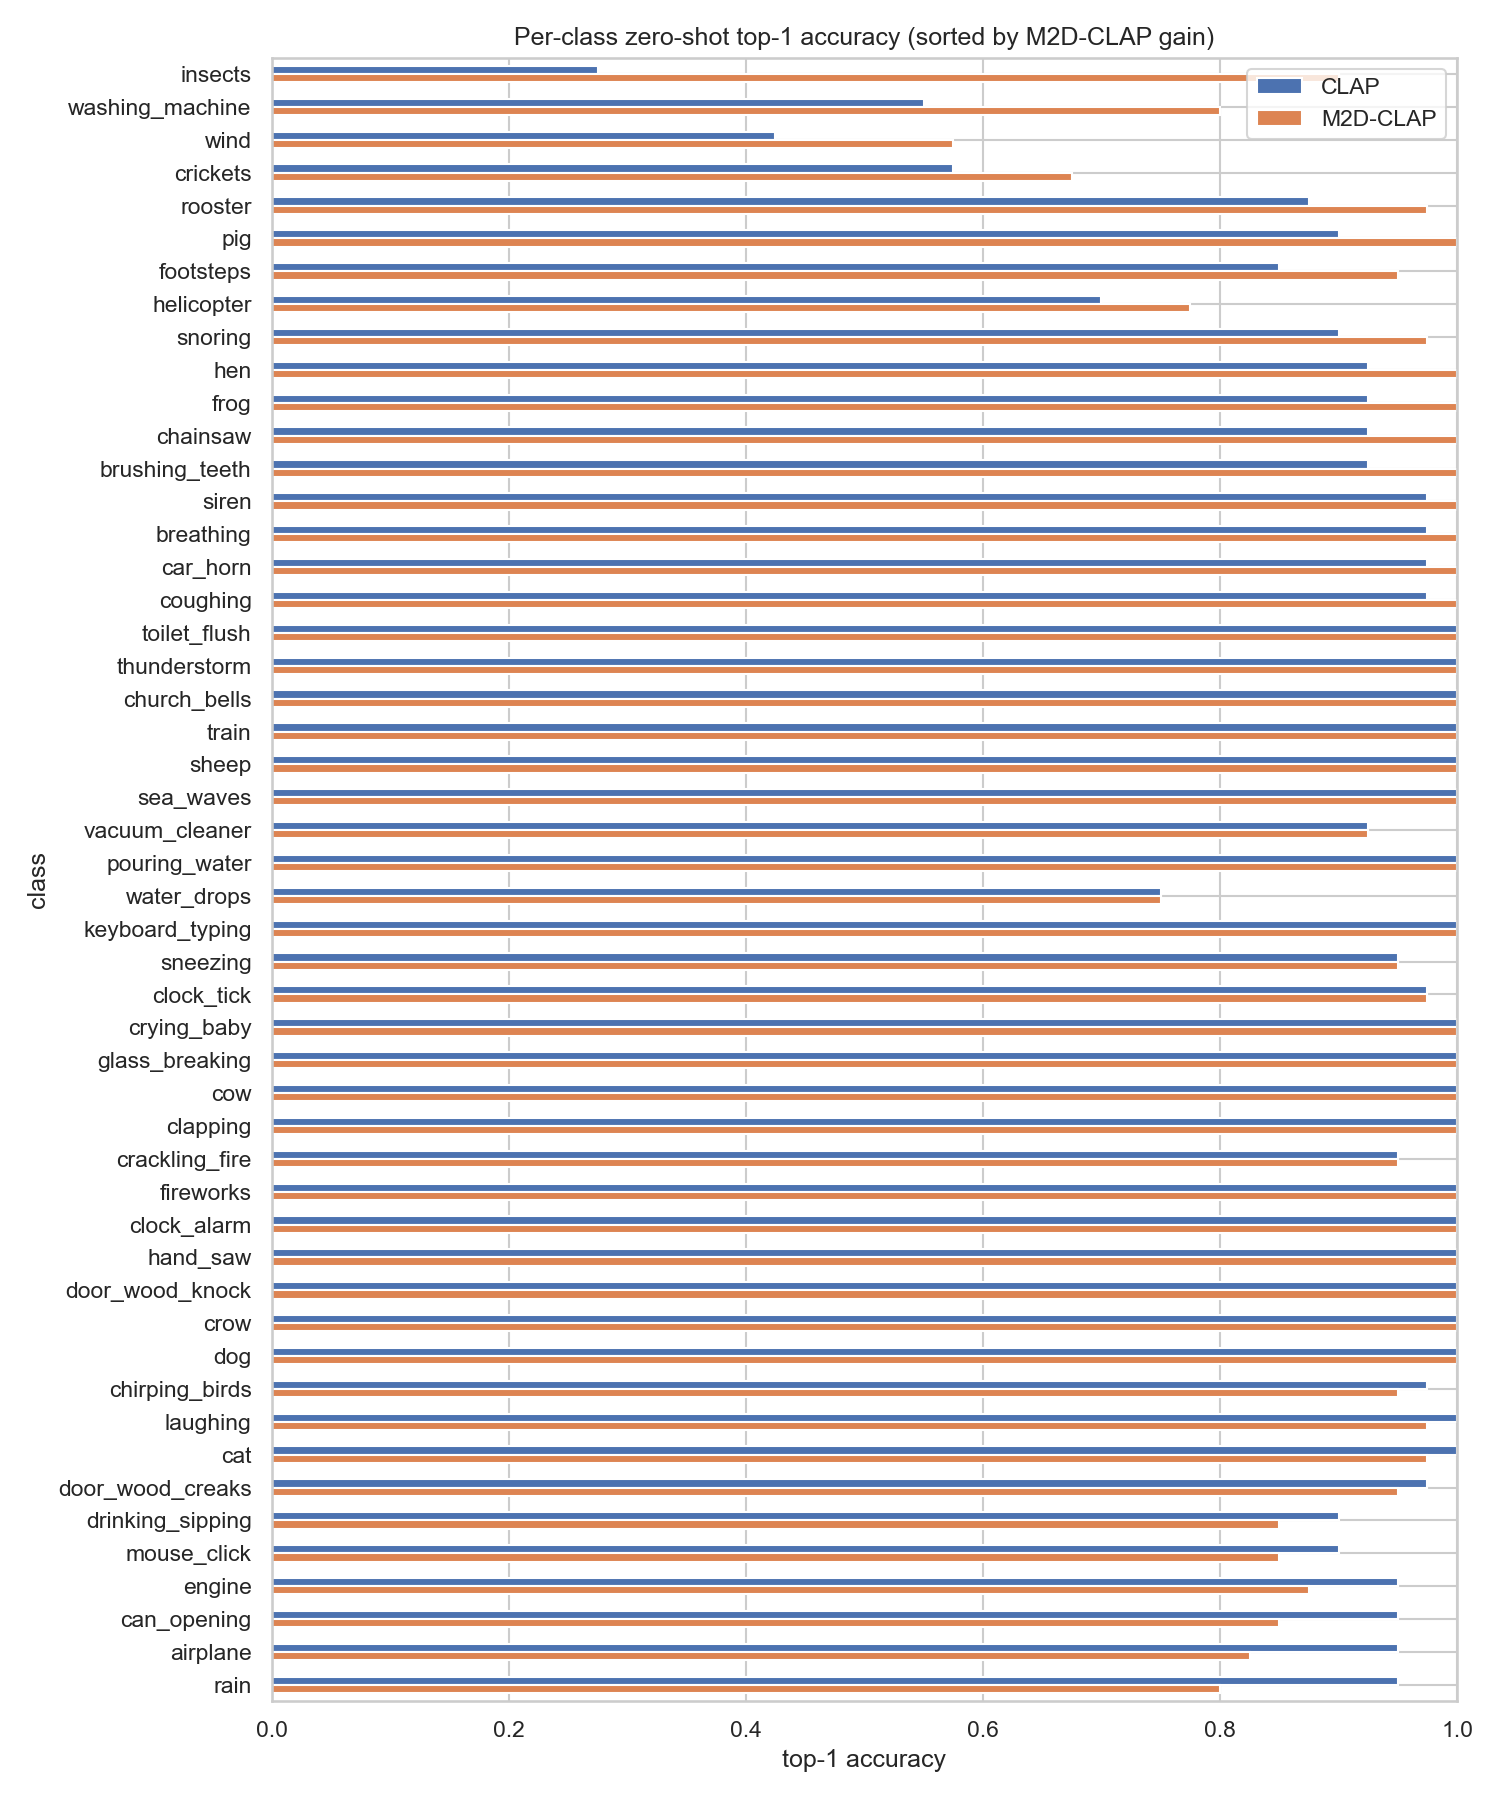

The table this chart was drawn from, first rows:
class, CLAP, M2D-CLAP, delta
insects, 0.275, 0.9, 0.625
washing_machine, 0.55, 0.8, 0.25
wind, 0.425, 0.575, 0.15
crickets, 0.575, 0.675, 0.1
rooster, 0.875, 0.975, 0.1
pig, 0.9, 1.0, 0.1
footsteps, 0.85, 0.95, 0.1
helicopter, 0.7, 0.775, 0.075
snoring, 0.9, 0.975, 0.075
hen, 0.925, 1.0, 0.075
frog, 0.925, 1.0, 0.075
chainsaw, 0.925, 1.0, 0.075
brushing_teeth, 0.925, 1.0, 0.075
siren, 0.975, 1.0, 0.025
breathing, 0.975, 1.0, 0.025
car_horn, 0.975, 1.0, 0.025
coughing, 0.975, 1.0, 0.025
toilet_flush, 1.0, 1.0, 0.0
thunderstorm, 1.0, 1.0, 0.0
church_bells, 1.0, 1.0, 0.0
train, 1.0, 1.0, 0.0
sheep, 1.0, 1.0, 0.0
sea_waves, 1.0, 1.0, 0.0
vacuum_cleaner, 0.925, 0.925, 0.0
pouring_water, 1.0, 1.0, 0.0
water_drops, 0.75, 0.75, 0.0
keyboard_typing, 1.0, 1.0, 0.0
sneezing, 0.95, 0.95, 0.0
clock_tick, 0.975, 0.975, 0.0
crying_baby, 1.0, 1.0, 0.0
glass_breaking, 1.0, 1.0, 0.0
cow, 1.0, 1.0, 0.0
clapping, 1.0, 1.0, 0.0
crackling_fire, 0.95, 0.95, 0.0
fireworks, 1.0, 1.0, 0.0
clock_alarm, 1.0, 1.0, 0.0
hand_saw, 1.0, 1.0, 0.0
door_wood_knock, 1.0, 1.0, 0.0
crow, 1.0, 1.0, 0.0
dog, 1.0, 1.0, 0.0
chirping_birds, 0.975, 0.95, -0.025
laughing, 1.0, 0.975, -0.025
cat, 1.0, 0.975, -0.025
door_wood_creaks, 0.975, 0.95, -0.025
drinking_sipping, 0.9, 0.85, -0.05
mouse_click, 0.9, 0.85, -0.05
engine, 0.95, 0.875, -0.075
can_opening, 0.95, 0.85, -0.1
airplane, 0.95, 0.825, -0.125
rain, 0.95, 0.8, -0.15
